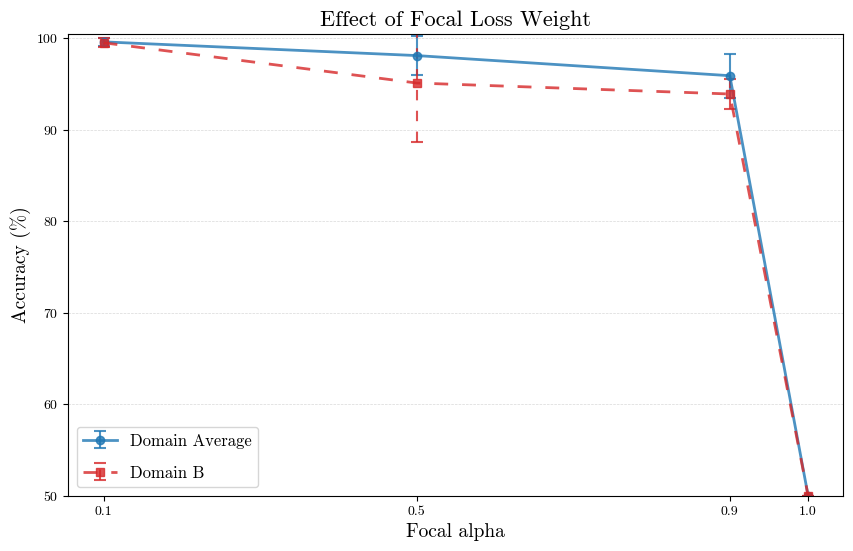

Generate this figure with matplotlib:
import matplotlib.pyplot as plt
import numpy as np
from matplotlib import rcParams

# Set font to Computer Modern (LaTeX 기본 폰트)
rcParams['font.family'] = 'serif'
rcParams['font.serif'] = ['cmr10', 'DejaVu Serif']
rcParams['mathtext.fontset'] = 'cm'
rcParams['axes.formatter.use_mathtext'] = True

# IEEE/Nature journal style
colors = ['#1f77b4', '#d62728', '#2ca02c', '#ff7f0e', '#9467bd', '#8c564b']
linestyles = ['-', '--', '-.', ':']
markers = ['o', 's', '^', 'D']
markersizes = [6, 6, 7, 6]

# Focal alpha values
alphas = np.array([0.1, 0.5, 0.9, 1.0])

# Domain Average (mean ± std) for Proposed
avg_means = np.array([99.6, 98.1, 95.9, 50])
avg_stds  = np.array([0.4, 2.1, 2.4, 0])

# Domain B (mean ± std) for Proposed
b_means = np.array([99.5, 95.1, 93.9, 50 ])
b_stds  = np.array([0.5, 6.4, 1.6, 0])


# Domain C (mean ± std) for Proposed
c_means = np.array([99.1, 99.2, 98.1, 50 ])
c_stds  = np.array([0.6, 0.2, 0.7, 0])

plt.figure(figsize=(10,6))

plt.errorbar(alphas, avg_means, yerr=avg_stds, marker=markers[0], linewidth=2,
             linestyle='-', color=colors[0], markersize=markersizes[0],
             capsize=4, capthick=1.5, elinewidth=1.5, alpha=0.8, label="Domain Average")

# Domain B - error bar를 대시선으로
b_line = plt.errorbar(alphas, b_means, yerr=b_stds, marker=markers[1], linewidth=2,
                      linestyle=(0, (5, 5)), color=colors[1], markersize=markersizes[1],
                      capsize=4, capthick=1.5, elinewidth=1.5, alpha=0.8, label="Domain B")
# error bar 선도 대시선으로 설정
b_line[-1][0].set_linestyle((0, (5, 5)))
# plt.errorbar(alphas, c_means, yerr=c_stds, marker=markers[2], linewidth=2,
#              linestyle=':', color=colors[2], markersize=markersizes[2],
#              capsize=4, capthick=1.5, elinewidth=1.5, alpha=0.8, label="Domain C")

plt.title("Effect of Focal Loss Weight", fontsize=16)
plt.xlabel("Focal alpha", fontsize=14)
plt.ylabel("Accuracy (%)", fontsize=14)
plt.xticks(alphas, [str(a) for a in alphas])
plt.ylim(50, 100.5)
plt.grid(axis='y', linestyle='--', alpha=0.3, linewidth=0.5, color='gray')
plt.legend(fontsize=12, labelspacing=1.0)

# Save figure for download
plt.savefig("accuracy_over_focal.png", dpi=300, bbox_inches="tight")

plt.show()